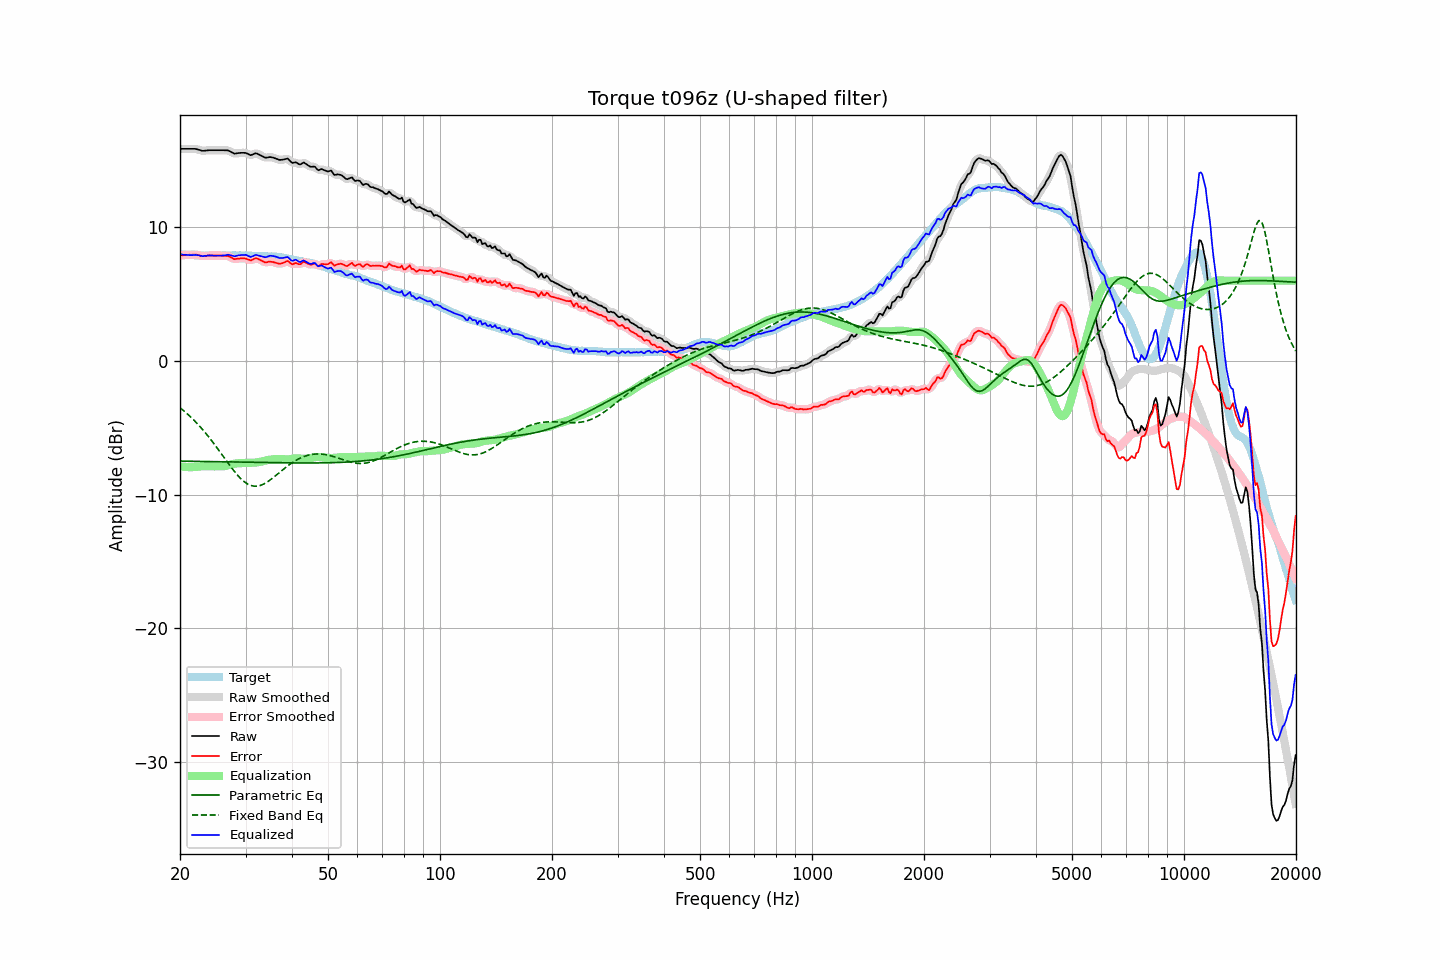

Data behind this chart, as committed beside it:
frequency, raw, error, smoothed, error_smoothed, equalization, parametric_eq, fixed_band_eq, equalized_raw, equalized_smoothed, target
20.00, 15.86, 7.89, 15.86, 7.89, -7.88, -7.49, -3.50, 7.98, 7.98, 7.97
20.20, 15.86, 7.90, 15.86, 7.90, -7.90, -7.49, -3.59, 7.96, 7.96, 7.96
20.40, 15.86, 7.91, 15.86, 7.91, -7.91, -7.50, -3.69, 7.95, 7.95, 7.95
20.61, 15.86, 7.91, 15.86, 7.92, -7.93, -7.50, -3.79, 7.94, 7.94, 7.95
20.81, 15.86, 7.93, 15.86, 7.93, -7.94, -7.50, -3.90, 7.93, 7.93, 7.93
21.02, 15.86, 7.93, 15.86, 7.93, -7.94, -7.50, -4.01, 7.92, 7.92, 7.93
21.23, 15.86, 7.94, 15.86, 7.94, -7.94, -7.50, -4.12, 7.92, 7.92, 7.92
21.44, 15.86, 7.93, 15.86, 7.94, -7.94, -7.50, -4.23, 7.92, 7.92, 7.93
21.66, 15.86, 7.94, 15.86, 7.95, -7.94, -7.50, -4.35, 7.92, 7.92, 7.92
21.87, 15.86, 7.95, 15.86, 7.95, -7.93, -7.51, -4.47, 7.93, 7.93, 7.91
22.09, 15.85, 7.95, 15.84, 7.94, -7.92, -7.51, -4.59, 7.93, 7.92, 7.90
22.31, 15.81, 7.91, 15.82, 7.92, -7.91, -7.51, -4.72, 7.90, 7.91, 7.90
22.54, 15.78, 7.90, 15.78, 7.89, -7.89, -7.51, -4.85, 7.89, 7.88, 7.89
22.76, 15.75, 7.87, 15.75, 7.86, -7.88, -7.51, -4.98, 7.87, 7.86, 7.89
22.99, 15.71, 7.84, 15.73, 7.85, -7.88, -7.52, -5.12, 7.84, 7.85, 7.88
23.22, 15.72, 7.86, 15.72, 7.85, -7.87, -7.52, -5.26, 7.85, 7.85, 7.86
23.45, 15.73, 7.86, 15.73, 7.86, -7.87, -7.52, -5.40, 7.87, 7.86, 7.87
23.69, 15.74, 7.88, 15.75, 7.88, -7.87, -7.52, -5.55, 7.87, 7.88, 7.86
23.92, 15.76, 7.90, 15.76, 7.89, -7.87, -7.52, -5.70, 7.89, 7.88, 7.86
24.16, 15.76, 7.89, 15.76, 7.89, -7.88, -7.52, -5.85, 7.88, 7.88, 7.87
24.40, 15.76, 7.88, 15.76, 7.89, -7.88, -7.53, -6.01, 7.88, 7.88, 7.88
24.65, 15.76, 7.88, 15.76, 7.88, -7.89, -7.53, -6.17, 7.87, 7.87, 7.88
24.89, 15.76, 7.88, 15.76, 7.88, -7.89, -7.53, -6.33, 7.87, 7.87, 7.88
25.14, 15.76, 7.88, 15.76, 7.88, -7.89, -7.53, -6.49, 7.88, 7.88, 7.88
25.39, 15.76, 7.88, 15.76, 7.88, -7.88, -7.53, -6.65, 7.88, 7.88, 7.88
25.65, 15.76, 7.88, 15.76, 7.88, -7.89, -7.54, -6.82, 7.88, 7.88, 7.88
25.91, 15.76, 7.87, 15.76, 7.87, -7.88, -7.54, -6.99, 7.88, 7.88, 7.89
26.16, 15.76, 7.87, 15.76, 7.87, -7.87, -7.54, -7.16, 7.89, 7.88, 7.90
26.43, 15.75, 7.86, 15.76, 7.86, -7.86, -7.54, -7.32, 7.90, 7.90, 7.90
26.69, 15.75, 7.86, 15.75, 7.86, -7.83, -7.54, -7.49, 7.92, 7.92, 7.89
26.96, 15.74, 7.85, 15.73, 7.84, -7.80, -7.55, -7.66, 7.95, 7.93, 7.89
27.23, 15.68, 7.79, 15.68, 7.79, -7.76, -7.55, -7.82, 7.92, 7.92, 7.89
27.50, 15.62, 7.73, 15.62, 7.72, -7.73, -7.55, -7.98, 7.89, 7.89, 7.89
27.77, 15.55, 7.65, 15.55, 7.66, -7.70, -7.55, -8.14, 7.85, 7.85, 7.90
28.05, 15.50, 7.60, 15.52, 7.63, -7.68, -7.56, -8.29, 7.82, 7.85, 7.90
28.33, 15.52, 7.63, 15.52, 7.62, -7.66, -7.56, -8.43, 7.86, 7.86, 7.89
28.62, 15.54, 7.66, 15.53, 7.64, -7.65, -7.56, -8.57, 7.89, 7.88, 7.89
28.90, 15.55, 7.66, 15.55, 7.66, -7.65, -7.56, -8.70, 7.90, 7.90, 7.89
29.19, 15.56, 7.67, 15.56, 7.67, -7.64, -7.56, -8.82, 7.92, 7.92, 7.89
29.48, 15.56, 7.67, 15.57, 7.67, -7.64, -7.57, -8.93, 7.92, 7.93, 7.89
29.78, 15.56, 7.67, 15.56, 7.67, -7.63, -7.57, -9.04, 7.93, 7.93, 7.89
30.08, 15.55, 7.65, 15.54, 7.65, -7.62, -7.57, -9.12, 7.93, 7.92, 7.90
30.38, 15.49, 7.61, 15.49, 7.60, -7.61, -7.57, -9.20, 7.88, 7.87, 7.89
30.68, 15.44, 7.57, 15.44, 7.56, -7.61, -7.58, -9.26, 7.83, 7.83, 7.88
30.99, 15.38, 7.51, 15.41, 7.54, -7.61, -7.58, -9.31, 7.77, 7.80, 7.87
31.30, 15.43, 7.57, 15.43, 7.57, -7.61, -7.58, -9.34, 7.82, 7.82, 7.86
31.61, 15.48, 7.62, 15.48, 7.62, -7.61, -7.58, -9.36, 7.87, 7.87, 7.86
31.93, 15.53, 7.68, 15.51, 7.66, -7.60, -7.58, -9.37, 7.93, 7.91, 7.85
32.24, 15.50, 7.66, 15.50, 7.65, -7.59, -7.59, -9.36, 7.92, 7.91, 7.85
32.57, 15.44, 7.61, 15.45, 7.61, -7.57, -7.59, -9.34, 7.88, 7.88, 7.83
32.89, 15.38, 7.55, 15.38, 7.55, -7.54, -7.59, -9.31, 7.84, 7.84, 7.83
33.22, 15.32, 7.49, 15.32, 7.49, -7.51, -7.59, -9.26, 7.81, 7.80, 7.83
33.55, 15.26, 7.43, 15.26, 7.43, -7.48, -7.60, -9.21, 7.78, 7.78, 7.83
33.89, 15.20, 7.37, 15.22, 7.39, -7.45, -7.60, -9.14, 7.75, 7.77, 7.83
34.23, 15.20, 7.38, 15.21, 7.39, -7.42, -7.60, -9.07, 7.78, 7.79, 7.82
34.57, 15.23, 7.41, 15.22, 7.40, -7.40, -7.60, -8.99, 7.83, 7.82, 7.82
34.92, 15.25, 7.44, 15.24, 7.42, -7.39, -7.60, -8.91, 7.87, 7.85, 7.81
35.27, 15.23, 7.41, 15.23, 7.42, -7.37, -7.61, -8.82, 7.86, 7.86, 7.82
35.62, 15.20, 7.39, 15.20, 7.39, -7.36, -7.61, -8.72, 7.85, 7.85, 7.81
35.97, 15.16, 7.36, 15.16, 7.36, -7.34, -7.61, -8.63, 7.82, 7.82, 7.81
... 635 more rows
